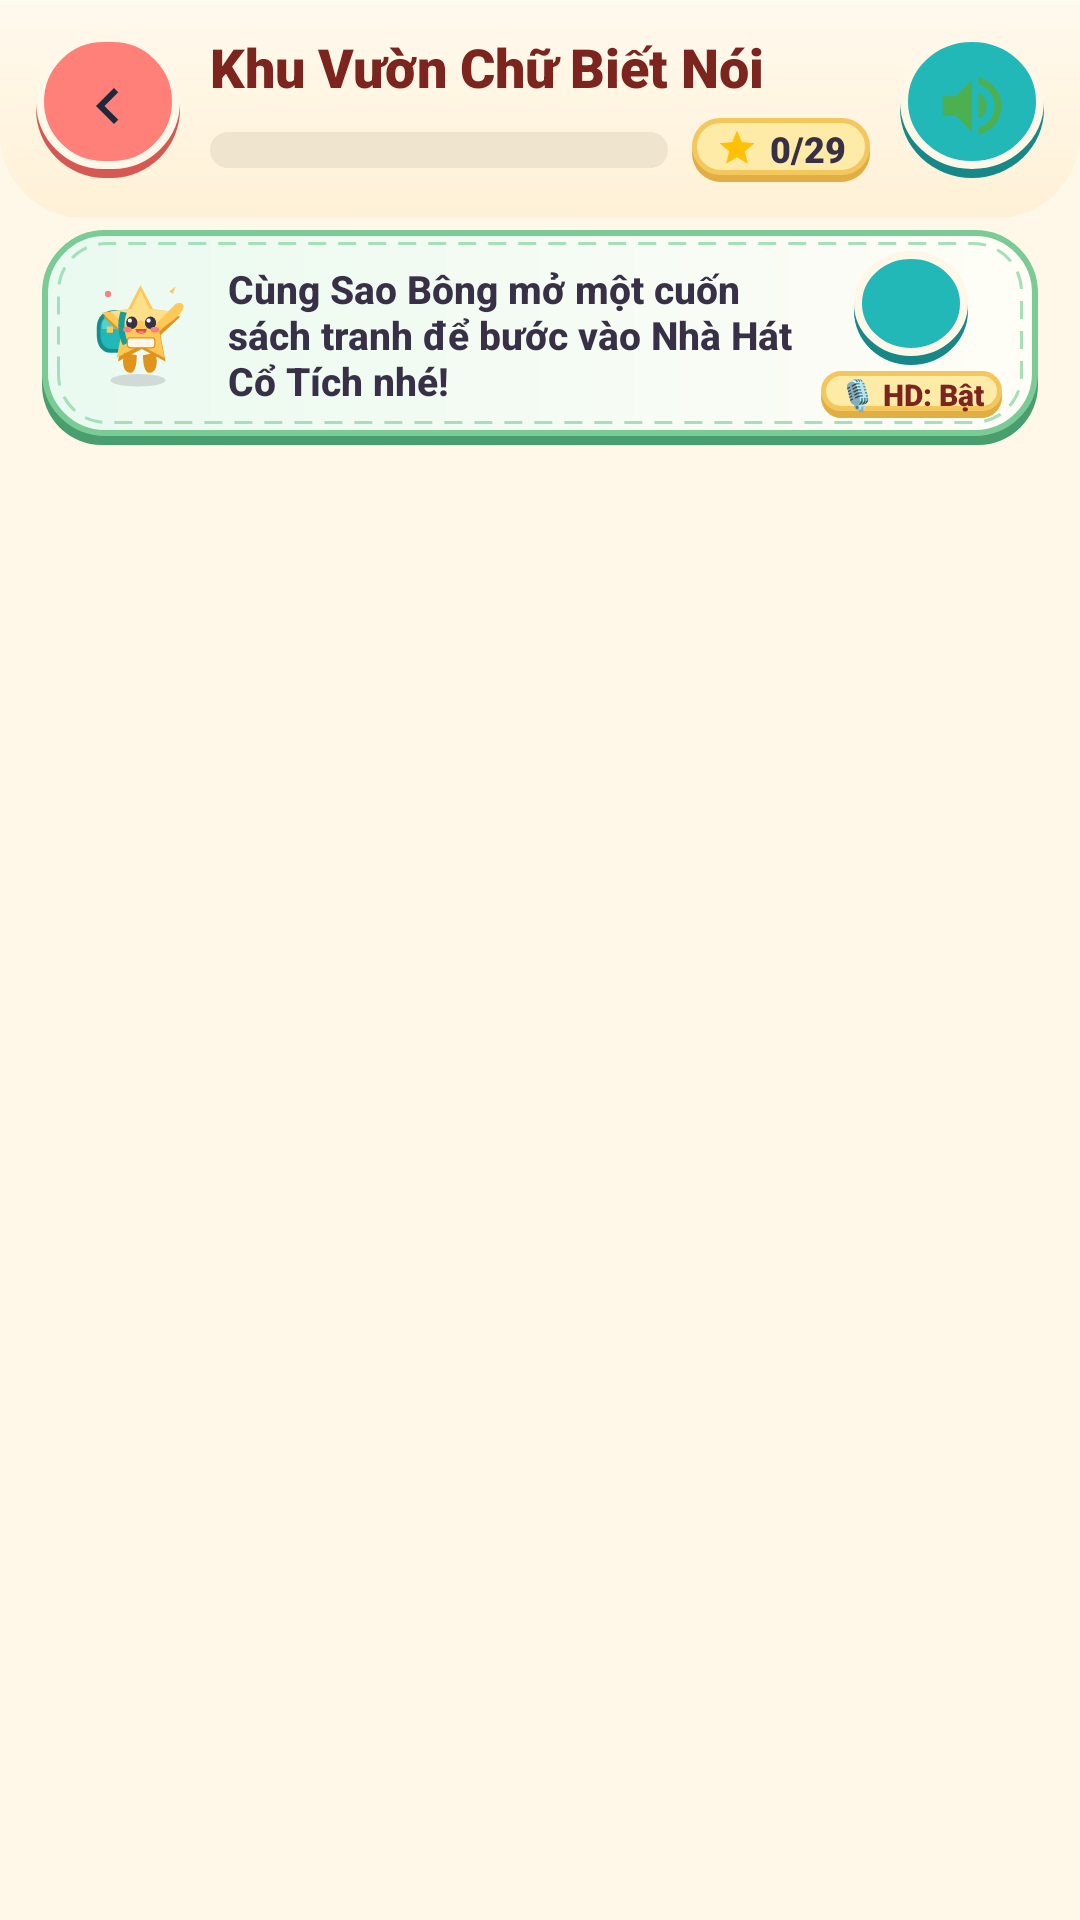

Here is an Android app screen rendered from its layout file. Give the layout XML and the strings, colors and styles it references.
<!-- AndroidManifest.xml: application theme Theme.HappyKidLearn -->
<!-- res/layout/m2_activity_storybook.xml -->
<?xml version="1.0" encoding="utf-8"?>
<LinearLayout xmlns:android="http://schemas.android.com/apk/res/android"
    xmlns:tools="http://schemas.android.com/tools"
    android:id="@+id/m2_storybook_root"
    android:layout_width="match_parent"
    android:layout_height="match_parent"
    android:background="@color/m2_bg_screen"
    android:orientation="vertical"
    tools:context=".member2.storybook.StorybookActivity">

    
    <include layout="@layout/m2_layout_game_header" />

    
    <LinearLayout
        android:id="@+id/layout_m2_storybook_banner"
        android:layout_width="match_parent"
        android:layout_height="wrap_content"
        android:layout_marginStart="14dp"
        android:layout_marginTop="4dp"
        android:layout_marginEnd="14dp"
        android:background="@drawable/m2_bg_alphabet_garden_banner"
        android:gravity="center_vertical"
        android:orientation="horizontal"
        android:paddingStart="12dp"
        android:paddingTop="7dp"
        android:paddingEnd="12dp"
        android:paddingBottom="9dp">

        <ImageView
            android:id="@+id/iv_m2_storybook_mascot"
            android:layout_width="40dp"
            android:layout_height="40dp"
            android:contentDescription="@string/m2_cd_mascot"
            android:src="@drawable/m2_mascot_saobong_welcome" />

        <TextView
            android:id="@+id/tv_m2_storybook_banner_text"
            android:layout_width="0dp"
            android:layout_height="wrap_content"
            android:layout_marginStart="10dp"
            android:layout_weight="1"
            android:fontFamily="sans-serif-medium"
            android:text="@string/m2_storybook_library_subtitle"
            android:textColor="@color/m2_text_primary"
            android:textSize="13sp"
            android:textStyle="bold" />

        
        <LinearLayout
            android:layout_width="wrap_content"
            android:layout_height="wrap_content"
            android:layout_marginStart="8dp"
            android:gravity="center_horizontal"
            android:orientation="vertical">

            <ImageButton
                android:id="@+id/btn_m2_voice_replay"
                android:layout_width="38dp"
                android:layout_height="38dp"
                android:background="@drawable/m2_bg_sound_button_teal"
                android:contentDescription="@string/m2_cd_btn_voice_replay"
                android:padding="7dp"
                android:scaleType="fitCenter"
                android:src="@drawable/m2_ic_speaker" />

            <TextView
                android:id="@+id/tv_m2_voice_guidance_toggle"
                android:layout_width="wrap_content"
                android:layout_height="wrap_content"
                android:layout_marginTop="2dp"
                android:background="@drawable/m2_bg_star_pill"
                android:fontFamily="sans-serif-black"
                android:paddingStart="6dp"
                android:paddingTop="1dp"
                android:paddingEnd="6dp"
                android:paddingBottom="1dp"
                android:text="@string/m2_voice_guidance_badge_on"
                android:textColor="@color/m2_text_book_title"
                android:textSize="10sp"
                android:textStyle="bold" />
        </LinearLayout>
    </LinearLayout>

    
    <ScrollView
        android:id="@+id/layout_m2_story_library"
        android:layout_width="match_parent"
        android:layout_height="0dp"
        android:layout_weight="1"
        android:fillViewport="true"
        android:scrollbars="none">

        <LinearLayout
            android:layout_width="match_parent"
            android:layout_height="wrap_content"
            android:orientation="vertical"
            android:paddingStart="14dp"
            android:paddingTop="8dp"
            android:paddingEnd="14dp"
            android:paddingBottom="14dp">

            <LinearLayout
                android:id="@+id/ll_m2_story_list"
                android:layout_width="match_parent"
                android:layout_height="wrap_content"
                android:orientation="vertical" />
        </LinearLayout>
    </ScrollView>

    
    <LinearLayout
        android:id="@+id/layout_m2_story_reader"
        android:layout_width="match_parent"
        android:layout_height="0dp"
        android:layout_weight="1"
        android:orientation="vertical"
        android:visibility="gone">

        
        <LinearLayout
            android:layout_width="match_parent"
            android:layout_height="wrap_content"
            android:gravity="center_vertical"
            android:orientation="horizontal"
            android:paddingStart="14dp"
            android:paddingTop="6dp"
            android:paddingEnd="14dp">

            <Button
                android:id="@+id/btn_m2_story_back_library"
                android:layout_width="wrap_content"
                android:layout_height="40dp"
                android:backgroundTint="@color/m2_chip_stroke"
                android:insetTop="0dp"
                android:insetBottom="0dp"
                android:paddingStart="10dp"
                android:paddingEnd="10dp"
                android:singleLine="true"
                android:text="@string/m2_storybook_btn_back_library"
                android:textAllCaps="false"
                android:textColor="@color/m2_text_primary"
                android:textSize="12sp"
                android:textStyle="bold" />

            <TextView
                android:id="@+id/tv_m2_story_current_title"
                android:layout_width="0dp"
                android:layout_height="wrap_content"
                android:layout_marginStart="8dp"
                android:layout_marginEnd="8dp"
                android:layout_weight="1"
                android:ellipsize="end"
                android:fontFamily="sans-serif-black"
                android:gravity="center"
                android:maxLines="1"
                android:text="Tên truyện"
                android:textColor="@color/m2_text_primary"
                android:textSize="16sp"
                android:textStyle="bold" />

            <TextView
                android:id="@+id/tv_m2_story_page_indicator"
                android:layout_width="wrap_content"
                android:layout_height="wrap_content"
                android:background="@drawable/m2_bg_star_pill"
                android:fontFamily="sans-serif-black"
                android:paddingStart="10dp"
                android:paddingTop="4dp"
                android:paddingEnd="10dp"
                android:paddingBottom="5dp"
                android:text="Trang 1/5"
                android:textColor="@color/m2_text_primary"
                android:textSize="12sp"
                android:textStyle="bold" />
        </LinearLayout>

        
        <androidx.viewpager2.widget.ViewPager2
            android:id="@+id/vp_m2_story_pages"
            android:layout_width="match_parent"
            android:layout_height="0dp"
            android:layout_marginTop="4dp"
            android:layout_weight="1" />

        
        <LinearLayout
            android:layout_width="match_parent"
            android:layout_height="wrap_content"
            android:gravity="center"
            android:orientation="horizontal"
            android:paddingStart="14dp"
            android:paddingTop="4dp"
            android:paddingEnd="14dp">

            <Button
                android:id="@+id/btn_m2_story_play_pause"
                android:layout_width="0dp"
                android:layout_height="46dp"
                android:layout_marginEnd="6dp"
                android:layout_weight="1.35"
                android:backgroundTint="@color/m2_accent_pink"
                android:drawableStart="@drawable/m2_ic_speaker"
                android:drawablePadding="6dp"
                android:insetTop="0dp"
                android:insetBottom="0dp"
                android:singleLine="true"
                android:text="@string/m2_storybook_btn_play"
                android:textAllCaps="false"
                android:textColor="@color/m2_text_on_accent"
                android:textSize="14sp"
                android:textStyle="bold" />

            <Button
                android:id="@+id/btn_m2_story_replay"
                android:layout_width="0dp"
                android:layout_height="46dp"
                android:layout_marginStart="6dp"
                android:layout_weight="1"
                android:backgroundTint="@color/m2_accent_orange"
                android:insetTop="0dp"
                android:insetBottom="0dp"
                android:singleLine="true"
                android:text="@string/m2_storybook_btn_replay"
                android:textAllCaps="false"
                android:textColor="@color/m2_text_on_accent"
                android:textSize="14sp"
                android:textStyle="bold" />
        </LinearLayout>

        
        <LinearLayout
            android:layout_width="match_parent"
            android:layout_height="wrap_content"
            android:gravity="center_vertical"
            android:orientation="horizontal"
            android:paddingStart="14dp"
            android:paddingTop="6dp"
            android:paddingEnd="14dp"
            android:paddingBottom="10dp">

            <Button
                android:id="@+id/btn_m2_story_prev_page"
                android:layout_width="0dp"
                android:layout_height="48dp"
                android:layout_marginEnd="6dp"
                android:layout_weight="1"
                android:backgroundTint="@color/m2_chip_stroke"
                android:insetTop="0dp"
                android:insetBottom="0dp"
                android:singleLine="true"
                android:text="@string/m2_storybook_btn_prev_page"
                android:textAllCaps="false"
                android:textColor="@color/m2_text_primary"
                android:textSize="15sp"
                android:textStyle="bold" />

            <Button
                android:id="@+id/btn_m2_story_next_page"
                android:layout_width="0dp"
                android:layout_height="48dp"
                android:layout_marginStart="6dp"
                android:layout_weight="1"
                android:backgroundTint="@color/m2_accent_purple"
                android:insetTop="0dp"
                android:insetBottom="0dp"
                android:singleLine="true"
                android:text="@string/m2_storybook_btn_next_page"
                android:textAllCaps="false"
                android:textColor="@color/m2_text_on_accent"
                android:textSize="15sp"
                android:textStyle="bold" />
        </LinearLayout>

    </LinearLayout>

</LinearLayout>
<!-- res/layout/m2_layout_game_header.xml (included above) -->
<?xml version="1.0" encoding="utf-8"?>
<LinearLayout xmlns:android="http://schemas.android.com/apk/res/android"
    android:id="@+id/header_root"
    android:layout_width="match_parent"
    android:layout_height="wrap_content"
    android:background="@drawable/m2_bg_home_header"
    android:gravity="center_vertical"
    android:orientation="horizontal"
    android:paddingStart="12dp"
    android:paddingTop="10dp"
    android:paddingEnd="12dp"
    android:paddingBottom="12dp">

    
    <ImageButton
        android:id="@+id/btn_header_back"
        android:layout_width="48dp"
        android:layout_height="48dp"
        android:background="@drawable/m2_bg_parent_button_coral"
        android:contentDescription="Quay lại"
        android:padding="11dp"
        android:scaleType="centerInside"
        android:src="@drawable/m2_ic_arrow_left" />

    
    <LinearLayout
        android:layout_width="0dp"
        android:layout_height="wrap_content"
        android:layout_marginStart="10dp"
        android:layout_marginEnd="10dp"
        android:layout_weight="1"
        android:orientation="vertical">

        <TextView
            android:id="@+id/tv_header_title"
            android:layout_width="wrap_content"
            android:layout_height="wrap_content"
            android:ellipsize="end"
            android:fontFamily="sans-serif-black"
            android:maxLines="1"
            android:text="Khu Vườn Chữ Biết Nói"
            android:textColor="@color/m2_text_book_title"
            android:textSize="18sp"
            android:textStyle="bold" />

        <LinearLayout
            android:layout_width="match_parent"
            android:layout_height="wrap_content"
            android:layout_marginTop="5dp"
            android:gravity="center_vertical"
            android:orientation="horizontal">

            <ProgressBar
                android:id="@+id/pb_header_progress"
                style="?android:attr/progressBarStyleHorizontal"
                android:layout_width="0dp"
                android:layout_height="12dp"
                android:layout_weight="1"
                android:max="100"
                android:progress="0"
                android:progressDrawable="@drawable/m2_bg_progress_bar" />

            <LinearLayout
                android:layout_width="wrap_content"
                android:layout_height="wrap_content"
                android:layout_marginStart="8dp"
                android:background="@drawable/m2_bg_star_pill"
                android:gravity="center_vertical"
                android:orientation="horizontal"
                android:paddingStart="8dp"
                android:paddingTop="2dp"
                android:paddingEnd="8dp"
                android:paddingBottom="3dp">

                <ImageView
                    android:layout_width="14dp"
                    android:layout_height="14dp"
                    android:importantForAccessibility="no"
                    android:src="@drawable/ic_star_filled" />

                <TextView
                    android:id="@+id/tv_header_progress_text"
                    android:layout_width="wrap_content"
                    android:layout_height="wrap_content"
                    android:layout_marginStart="4dp"
                    android:fontFamily="sans-serif-black"
                    android:text="0/29"
                    android:textColor="@color/m2_text_primary"
                    android:textSize="12sp"
                    android:textStyle="bold" />
            </LinearLayout>
        </LinearLayout>
    </LinearLayout>

    
    <ImageButton
        android:id="@+id/btn_header_sound"
        android:layout_width="48dp"
        android:layout_height="48dp"
        android:background="@drawable/m2_bg_sound_button_teal"
        android:contentDescription="@string/m2_cd_btn_sound"
        android:padding="11dp"
        android:scaleType="centerInside"
        android:src="@drawable/ic_sound_on" />

</LinearLayout>
<!-- resources referenced by this layout -->
<resources>
  <color name="m2_accent_orange">#F28B50</color>
  <color name="m2_accent_pink">#FF7F79</color>
  <color name="m2_accent_purple">#8E72E8</color>
  <color name="m2_bg_screen">#FFF7E8</color>
  <color name="m2_chip_stroke">#E5D5B8</color>
  <color name="m2_text_book_title">#7C241E</color>
  <color name="m2_text_on_accent">#FFFFFF</color>
  <color name="m2_text_primary">#383047</color>
  <!-- drawable ic_sound_on (drawable) -->
  <vector xmlns:android="http://schemas.android.com/apk/res/android"
      android:width="32dp"
      android:height="32dp"
      android:viewportWidth="24"
      android:viewportHeight="24">
      <path
          android:fillColor="#FF4CAF50"
          android:pathData="M3,9v6h4l5,5V4L7,9H3zm13.5,3c0,-1.77 -1.02,-3.29 -2.5,-4.03v8.05c1.48,-0.73 2.5,-2.25 2.5,-4.02zM14,3.23v2.06c2.89,0.86 5,3.54 5,6.71s-2.11,5.85 -5,6.71v2.06c4.01,-0.91 7,-4.49 7,-8.77s-2.99,-7.86 -7,-8.77z"/>
  </vector>
  <!-- drawable ic_star_filled (drawable) -->
  <vector xmlns:android="http://schemas.android.com/apk/res/android"
      android:width="48dp"
      android:height="48dp"
      android:viewportWidth="24"
      android:viewportHeight="24">
      <path
          android:fillColor="#FFFFC107"
          android:pathData="M12,17.27L18.18,21l-1.64,-7.03L22,9.24l-7.19,-0.61L12,2L9.19,8.63L2,9.24l5.46,4.73L5.82,21z"/>
  </vector>
  <!-- drawable m2_bg_home_header (drawable) -->
  <?xml version="1.0" encoding="utf-8"?>
  <shape xmlns:android="http://schemas.android.com/apk/res/android"
      android:shape="rectangle">
      <gradient
          android:angle="270"
          android:startColor="@color/m2_bg_header_gradient_start"
          android:endColor="@color/m2_bg_header_gradient_end" />
      <corners
          android:bottomLeftRadius="28dp"
          android:bottomRightRadius="28dp" />
  </shape>
  <!-- drawable m2_bg_sound_button_teal (drawable) -->
  <?xml version="1.0" encoding="utf-8"?>
  <layer-list xmlns:android="http://schemas.android.com/apk/res/android">
      
      <item android:top="2dp">
          <shape android:shape="oval">
              <solid android:color="#158887" />
          </shape>
      </item>
      
      <item android:bottom="3dp">
          <shape android:shape="oval">
              <solid android:color="#21B8B7" />
              <stroke
                  android:width="2.5dp"
                  android:color="#FFF7E8" />
          </shape>
      </item>
  </layer-list>
  <!-- drawable m2_ic_arrow_left (drawable) -->
  <?xml version="1.0" encoding="utf-8"?>
  <vector xmlns:android="http://schemas.android.com/apk/res/android"
      android:width="24dp"
      android:height="24dp"
      android:viewportWidth="24"
      android:viewportHeight="24">
      <path
          android:fillColor="#1E293B"
          android:pathData="M15.41,7.41L14,6l-6,6 6,6 1.41,-1.41L10.83,12z" />
  </vector>
  <string name="m2_cd_btn_sound">Bật hoặc tắt âm thanh ứng dụng</string>
  <string name="m2_cd_btn_voice_replay">Nghe lại hướng dẫn của Sao Bông</string>
  <string name="m2_cd_mascot">Linh vật Sao Bông đeo ba lô khám phá</string>
  <string name="m2_storybook_btn_back_library">◀ Tủ sách</string>
  <string name="m2_storybook_btn_next_page">Trang tiếp ▶</string>
  <string name="m2_storybook_btn_play">🔊 Kể trang này</string>
  <string name="m2_storybook_btn_prev_page">◀ Trang trước</string>
  <string name="m2_storybook_btn_replay">↺ Nghe lại</string>
  <string name="m2_storybook_library_subtitle">Cùng Sao Bông mở một cuốn sách tranh để bước vào Nhà Hát Cổ Tích nhé!</string>
  <string name="m2_voice_guidance_badge_on">🎙️ HD: Bật</string>
  <style name="Theme.HappyKidLearn" parent="Base.Theme.HappyKidLearn" />
  <color name="m2_bg_header_gradient_start">#FFF9EE</color>
  <color name="m2_bg_header_gradient_end">#FFF1D6</color>
  <color name="m2_progress_track">#EFE4CE</color>
  <color name="m2_accent_green">#58B881</color>
  <style name="Base.Theme.HappyKidLearn" parent="Theme.Material3.DayNight.NoActionBar">
          
          
      </style>
</resources>
